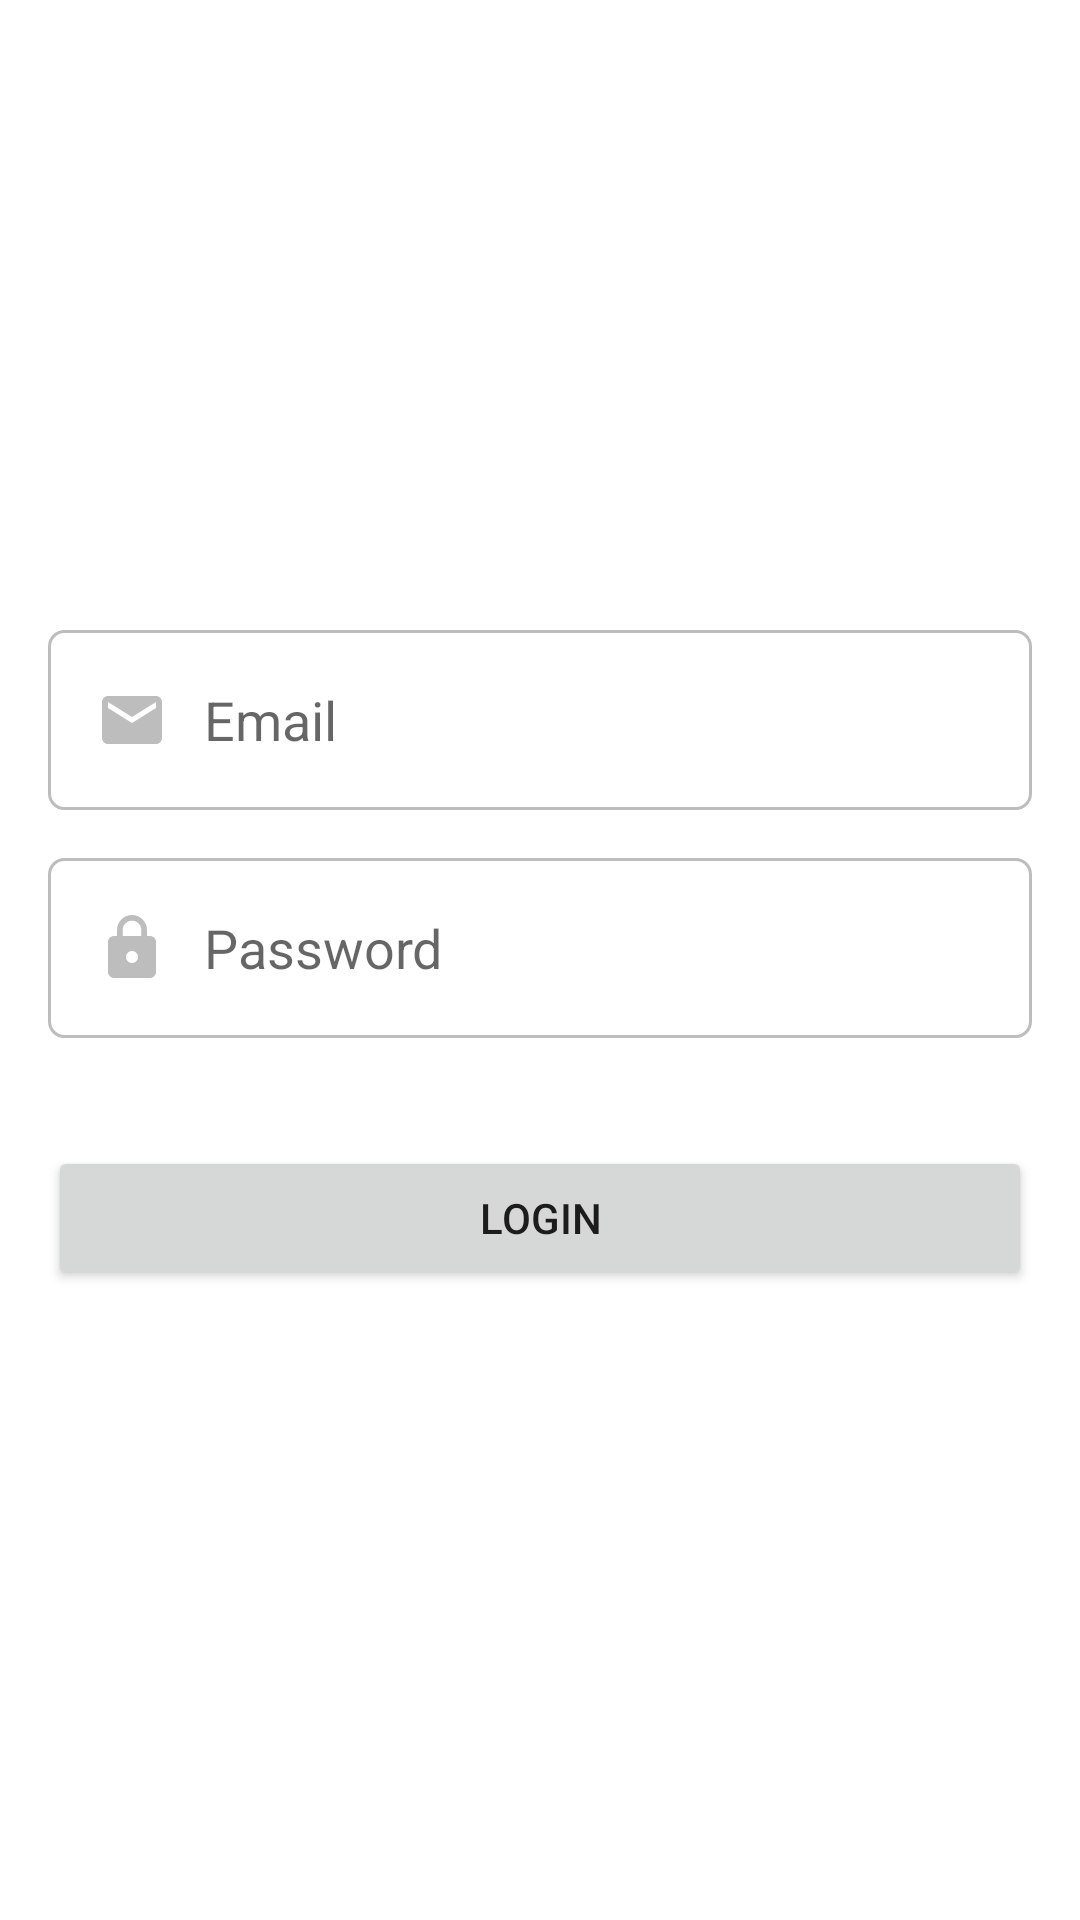

Write the Android layout XML for this screen, with the resource values it uses.
<!-- AndroidManifest.xml: application theme Theme.WasteWarrior -->
<!-- res/layout/activity_login.xml -->
<?xml version="1.0" encoding="utf-8"?>
<LinearLayout xmlns:android="http://schemas.android.com/apk/res/android"
    android:layout_width="match_parent"
    android:layout_height="match_parent"
    android:orientation="vertical"
    android:gravity="center"
    android:padding="16dp">

    <EditText
        android:id="@+id/emailEditText"
        android:layout_width="match_parent"
        android:layout_height="60dp"
        android:inputType="textEmailAddress"
        android:background="@drawable/custom_input"
        android:drawableStart="@drawable/ic_email_icon"
        android:drawablePadding="12dp"
        android:paddingHorizontal="16dp"
        android:hint="Email"/>

    <EditText
        android:id="@+id/passwordEditText"
        android:layout_width="match_parent"
        android:layout_height="60dp"
        android:inputType="textPassword"
        android:layout_marginTop="16dp"
        android:background="@drawable/custom_input"
        android:drawableStart="@drawable/ic_lock_icon"
        android:drawablePadding="12dp"
        android:paddingHorizontal="16dp"
        android:hint="Password" />

    <Button
        android:id="@+id/loginButton"
        android:layout_width="match_parent"
        android:layout_height="wrap_content"
        android:layout_marginTop="36dp"
        android:text="Login" />

</LinearLayout>
<!-- resources referenced by this layout -->
<resources>
  <!-- drawable custom_input (drawable) -->
  <?xml version="1.0" encoding="utf-8"?>
  <selector xmlns:android="http://schemas.android.com/apk/res/android">
  
      <item android:state_enabled="true"
          android:state_focused="true">
          <shape android:shape="rectangle">
              <solid android:color="@color/white"/>
              <corners android:radius="5dp"/>
              <stroke android:color="@color/purple_700"
                  android:width="1dp"/>
          </shape>
      </item>
  
      <item android:state_enabled="true"
          android:state_focused="false">
          <shape android:shape="rectangle">
              <solid android:color="@color/white"/>
              <corners android:radius="5dp"/>
              <stroke android:color="@color/divider_color"
                  android:width="1dp"/>
          </shape>
      </item>
  
  </selector>
  <!-- drawable ic_email_icon (drawable) -->
  <vector android:height="24dp" android:tint="@color/divider_color"
      android:viewportHeight="24" android:viewportWidth="24"
      android:width="24dp" xmlns:android="http://schemas.android.com/apk/res/android">
      <path android:fillColor="@android:color/white" android:pathData="M20,4L4,4c-1.1,0 -1.99,0.9 -1.99,2L2,18c0,1.1 0.9,2 2,2h16c1.1,0 2,-0.9 2,-2L22,6c0,-1.1 -0.9,-2 -2,-2zM20,8l-8,5 -8,-5L4,6l8,5 8,-5v2z"/>
  </vector>
  <!-- drawable ic_lock_icon (drawable) -->
  <vector android:height="24dp" android:tint="@color/divider_color"
      android:viewportHeight="24" android:viewportWidth="24"
      android:width="24dp" xmlns:android="http://schemas.android.com/apk/res/android">
      <path android:fillColor="@android:color/white" android:pathData="M18,8h-1L17,6c0,-2.76 -2.24,-5 -5,-5S7,3.24 7,6v2L6,8c-1.1,0 -2,0.9 -2,2v10c0,1.1 0.9,2 2,2h12c1.1,0 2,-0.9 2,-2L20,10c0,-1.1 -0.9,-2 -2,-2zM12,17c-1.1,0 -2,-0.9 -2,-2s0.9,-2 2,-2 2,0.9 2,2 -0.9,2 -2,2zM15.1,8L8.9,8L8.9,6c0,-1.71 1.39,-3.1 3.1,-3.1 1.71,0 3.1,1.39 3.1,3.1v2z"/>
  </vector>
  <style name="Theme.WasteWarrior" parent="Theme.MaterialComponents.DayNight.DarkActionBar">
          
          <item name="colorPrimary">@color/primary_green</item>
          <item name="colorPrimaryVariant">@color/dark_green_primary</item>
          <item name="colorOnPrimary">@color/white</item>
          
          <item name="colorSecondary">@color/teal_200</item>
          <item name="colorSecondaryVariant">@color/teal_700</item>
          <item name="colorOnSecondary">@color/black</item>
          
          <item name="android:statusBarColor">?attr/colorPrimaryVariant</item>
          
      </style>
  <color name="white">#FFFFFFFF</color>
      
      // Customised Colors
  <color name="purple_700">#FF3700B3</color>
  <color name="divider_color">#BDBDBD</color>
  <color name="primary_green">#388e3c</color> //700
  <color name="dark_green_primary">#1b5e20</color> //900
  <color name="teal_200">#FF03DAC5</color>
  <color name="teal_700">#FF018786</color>
  <color name="black">#FF000000</color>
</resources>
